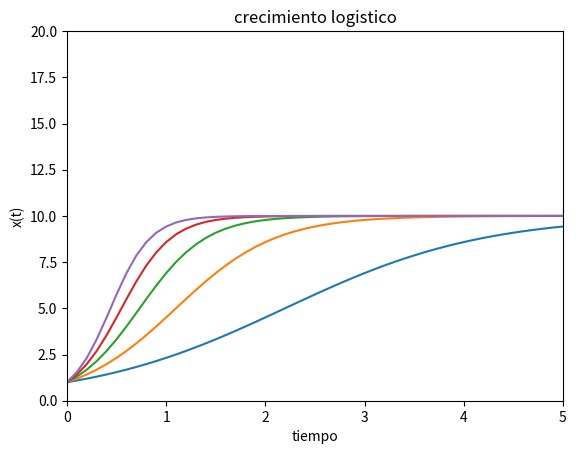

The matplotlib source for this figure:
import numpy as np
import matplotlib.pyplot as plt


Asimulacion=[1,2,3,4,5]
n = 10
x0 = 1
tstart=0
tstop=5
increment=0.1

t = np.arange(tstart, tstop+1, increment)
x=np.zeros(tstop+1)

for k in Asimulacion:
    x = (n * (x0*np.exp(k*t))) / (n - x0 + x0 * np.exp(k*t))
    plt.plot(t,x)


plt.title('crecimiento logistico')
plt.xlabel('tiempo')
plt.ylabel('x(t)')

plt.axis([0,5,0,20])
plt.show()